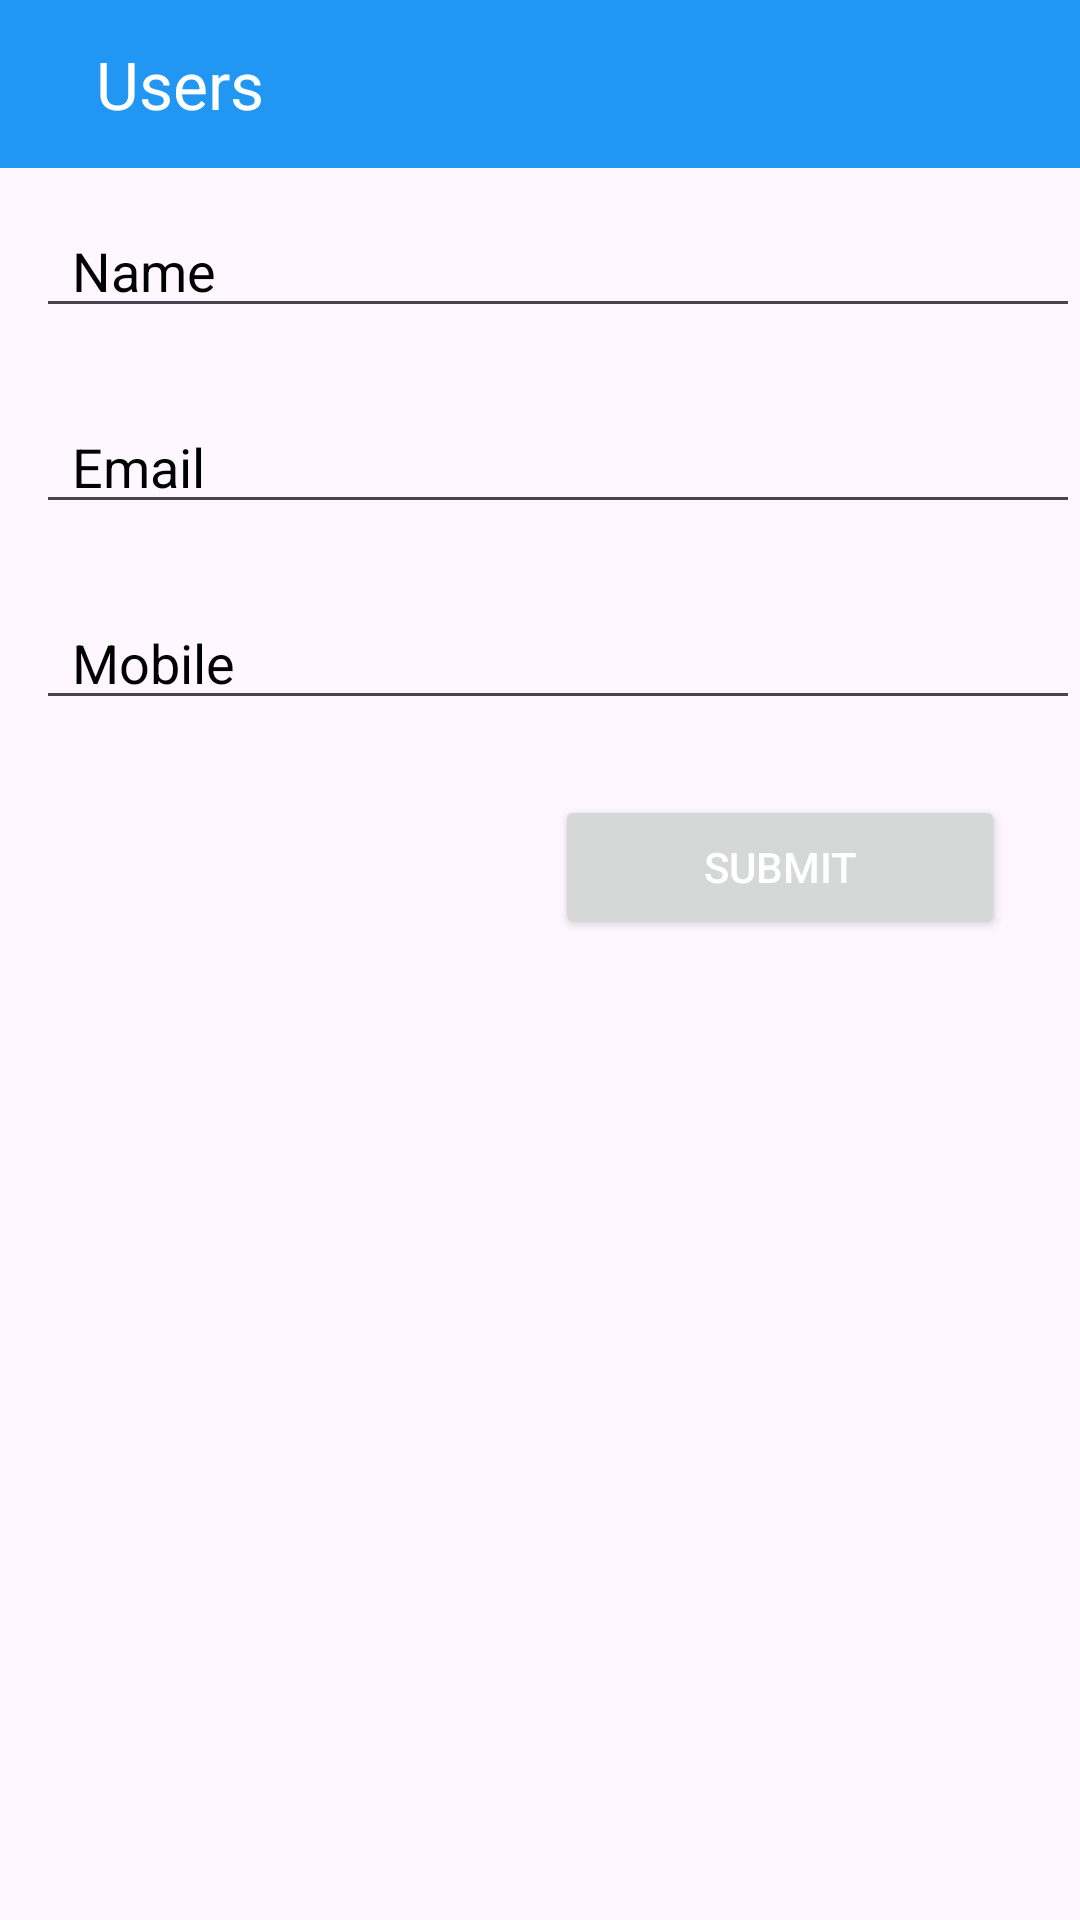

Produce the Android XML layout that renders to this screen, including the resource entries it uses.
<!-- AndroidManifest.xml: application theme Theme.farmease -->
<!-- res/layout/activity_users.xml -->
<?xml version="1.0" encoding="utf-8"?>
<FrameLayout xmlns:android="http://schemas.android.com/apk/res/android"
    xmlns:app="http://schemas.android.com/apk/res-auto"
    xmlns:tools="http://schemas.android.com/tools"
    android:id="@+id/main"
    android:layout_width="match_parent"
    android:layout_height="match_parent"
    tools:context=".ui.dashboard.UsersActivity">

    <LinearLayout
        android:layout_width="match_parent"
        android:layout_height="wrap_content"
        android:orientation="vertical">

        <LinearLayout
            android:layout_width="match_parent"
            android:layout_height="56dp"
            android:orientation="horizontal"
            android:background="@color/green">

            <ImageView
                android:id="@+id/back"
                android:layout_width="wrap_content"
                android:layout_height="wrap_content"
                android:src="@drawable/baseline_arrow_back_24"
                android:layout_gravity="center"
                android:padding="16dp"/>

            <TextView
                android:layout_width="wrap_content"
                android:layout_height="wrap_content"
                android:text="Users"
                android:textColor="@color/white"
                android:textSize="22sp"
                android:layout_gravity="center"/>

        </LinearLayout>

        <LinearLayout
            android:layout_width="match_parent"
            android:layout_height="wrap_content"
            android:orientation="vertical"
            android:layout_marginTop="12dp"
            android:layout_marginStart="12dp">

            <EditText
                android:id="@+id/name"
                android:layout_width="match_parent"
                android:layout_height="wrap_content"
                android:hint="Name"
                android:textSize="18sp"
                android:textColorHint="@color/black"
                android:textColor="@color/black"
                android:paddingStart="12dp"
                android:layout_marginBottom="24dp" />

            <EditText
                android:id="@+id/email"
                android:layout_width="match_parent"
                android:layout_height="wrap_content"
                android:hint="Email"
                android:textColor="@color/black"
                android:textColorHint="@color/black"
                android:paddingStart="12dp"
                android:textSize="18sp" />

            <EditText
                android:id="@+id/mobile"
                android:layout_width="match_parent"
                android:layout_height="wrap_content"
                android:hint="Mobile"
                android:textColorHint="@color/black"
                android:textSize="18sp"
                android:textColor="@color/black"
                android:paddingStart="12dp"
                android:layout_marginTop="24dp"/>

            <Button
                android:id="@+id/submit_feedback"
                android:layout_width="150dp"
                android:layout_height="wrap_content"
                android:text="Submit"
                android:textColor="@color/white"
                android:layout_gravity="end"
                android:layout_marginTop="25dp"
                android:layout_marginEnd="25dp"/>

        </LinearLayout>


    </LinearLayout>

</FrameLayout>
<!-- resources referenced by this layout -->
<resources>
  <color name="black">#FF000000</color>
  <color name="green">#2196F3</color>
  <color name="white">#FFFFFFFF</color>
  <style name="Theme.farmease" parent="Base.Theme.farmease" />
  <style name="Base.Theme.farmease" parent="Theme.Material3.DayNight.NoActionBar">
          
           <item name="colorPrimary">@color/green</item>
      </style>
</resources>
